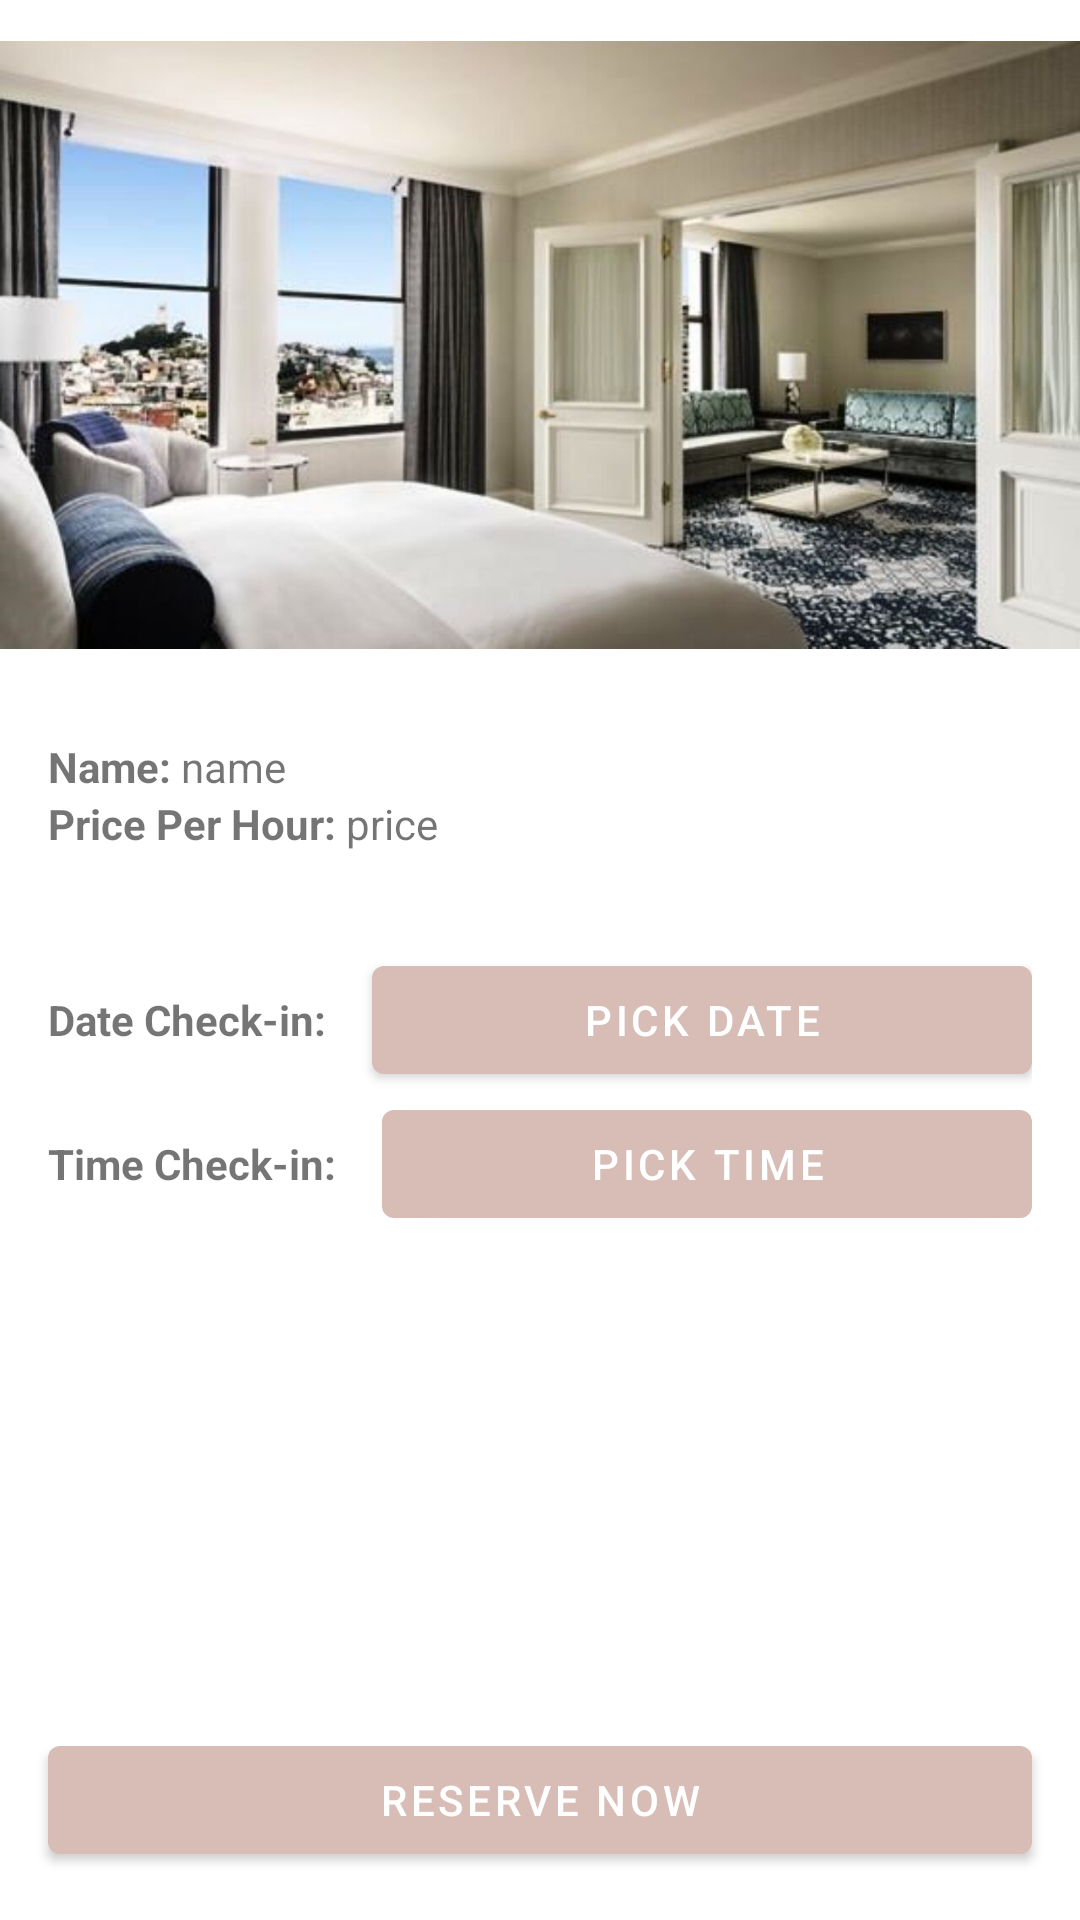

Write the Android layout XML for this screen, with the resource values it uses.
<!-- AndroidManifest.xml: application theme Theme.Shogo -->
<!-- res/layout/activity_room.xml -->
<?xml version="1.0" encoding="utf-8"?>
<androidx.appcompat.widget.LinearLayoutCompat xmlns:android="http://schemas.android.com/apk/res/android"
    xmlns:app="http://schemas.android.com/apk/res-auto"
    xmlns:tools="http://schemas.android.com/tools"
    android:layout_width="match_parent"
    android:layout_height="match_parent"
    android:orientation="vertical"
    tools:context=".RoomActivity">

    <ImageView
        android:id="@+id/room_image"
        android:layout_width="match_parent"
        android:layout_height="230dp"
        android:src="@drawable/deluxe_1" />

    <LinearLayout
        android:layout_width="match_parent"
        android:layout_height="wrap_content"
        android:layout_margin="16dp"
        android:orientation="vertical">

        <LinearLayout
            android:layout_width="wrap_content"
            android:layout_height="wrap_content">

            <TextView
                android:layout_width="wrap_content"
                android:layout_height="wrap_content"
                android:text="Name: "
                android:textStyle="bold" />

            <TextView
                android:id="@+id/room_name"
                android:layout_width="wrap_content"
                android:layout_height="wrap_content"
                android:text="name" />
        </LinearLayout>

        <LinearLayout
            android:layout_width="wrap_content"
            android:layout_height="wrap_content">

            <TextView
                android:layout_width="wrap_content"
                android:layout_height="wrap_content"
                android:text="Price Per Hour: "
                android:textStyle="bold" />

            <TextView
                android:id="@+id/room_price"
                android:layout_width="wrap_content"
                android:layout_height="wrap_content"
                android:text="price" />
        </LinearLayout>

    </LinearLayout>

    <LinearLayout
        android:layout_width="match_parent"
        android:layout_height="wrap_content"
        android:layout_margin="16dp"
        android:orientation="vertical">


        <LinearLayout
            android:layout_width="match_parent"
            android:layout_height="wrap_content">

            <TextView
                android:layout_marginRight="12dp"
                android:layout_width="wrap_content"
                android:layout_height="wrap_content"
                android:text="Date Check-in: "
                android:textStyle="bold" />

            <Button
                android:id="@+id/date_input"
                android:layout_width="wrap_content"
                android:layout_height="wrap_content"
                android:layout_weight="1"
                android:text="pick date" />
        </LinearLayout>

        <LinearLayout
            android:layout_width="match_parent"
            android:layout_height="wrap_content">

            <TextView
                android:layout_marginRight="12dp"
                android:layout_width="wrap_content"
                android:layout_height="wrap_content"
                android:text="Time Check-in: "
                android:textStyle="bold" />

            <Button
                android:id="@+id/time_input"
                android:layout_width="wrap_content"
                android:layout_height="wrap_content"
                android:layout_weight="1"
                android:text="pick time" />
        </LinearLayout>

    </LinearLayout>

    <Space
        android:layout_width="wrap_content"
        android:layout_height="wrap_content"
        android:layout_weight="1" />

    <Button
        android:id="@+id/reserve_button"
        android:layout_width="match_parent"
        android:layout_height="wrap_content"
        android:layout_margin="16dp"
        android:text="reserve now" />
</androidx.appcompat.widget.LinearLayoutCompat>
<!-- resources referenced by this layout -->
<resources>
  <!-- drawable deluxe_1: jpg bitmap (drawable, 134370 bytes) -->
  <style name="Theme.Shogo" parent="Theme.MaterialComponents.DayNight.DarkActionBar">
          
          <item name="colorPrimary">@color/primary</item>
          <item name="colorPrimaryVariant">@color/primary_dark</item>
          <item name="colorOnPrimary">@color/white</item>
          
          <item name="colorSecondary">@color/secondary_light</item>
          <item name="colorSecondaryVariant">@color/secondary_light</item>
          <item name="colorOnSecondary">@color/black</item>
          
          <item name="android:statusBarColor" tools:targetApi="l">?attr/colorPrimaryVariant</item>
          
      </style>
  <color name="primary">#D8BDB6</color>
  <color name="primary_dark">#8C6F68</color>
  <color name="white">#FFFFFFFF</color>
  <color name="secondary_light">#B6D9CD</color>
  <color name="black">#FF000000</color>
</resources>
